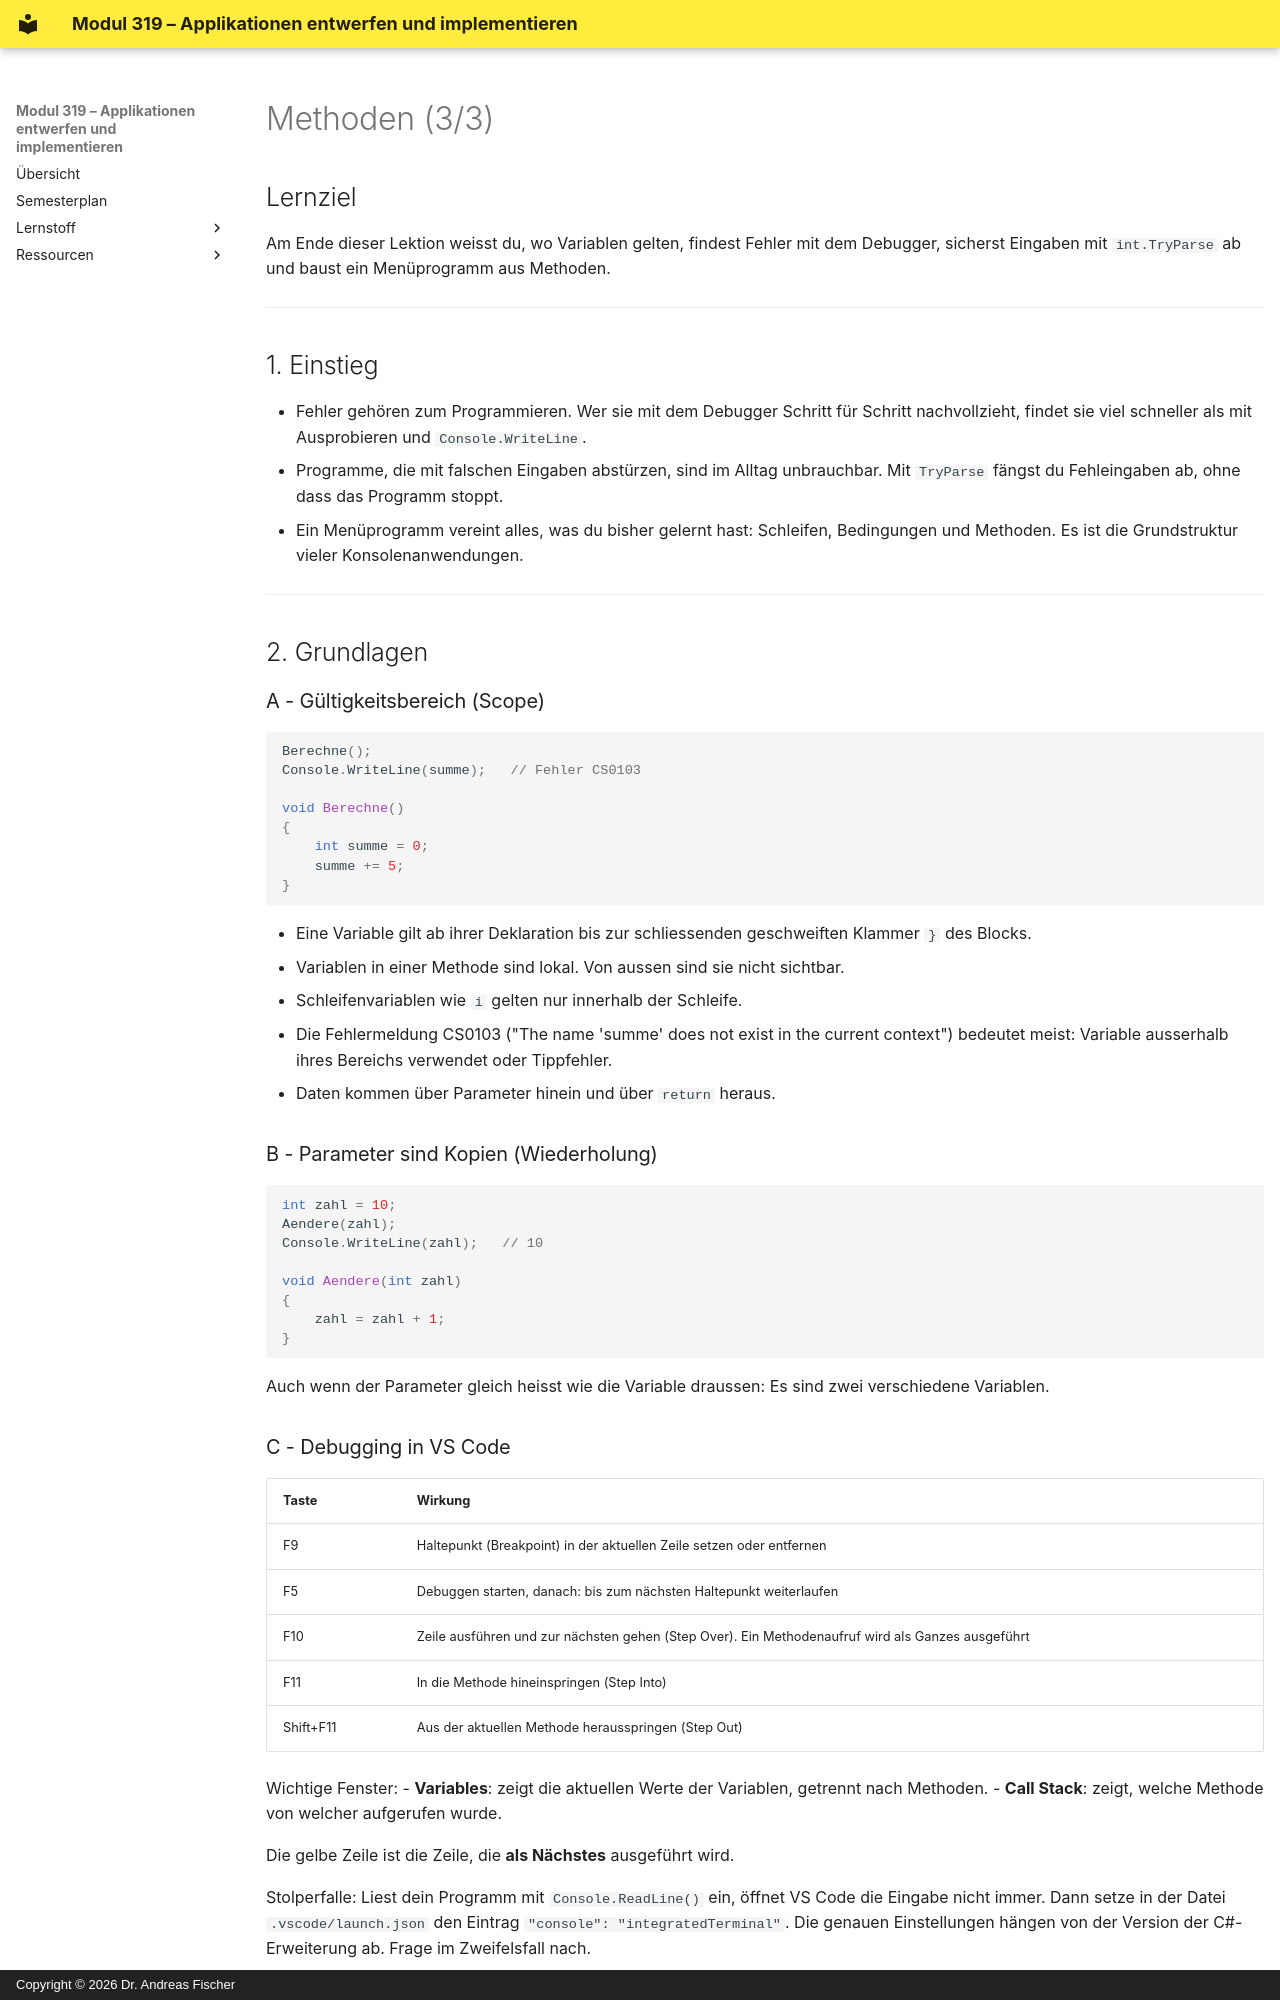

repository: Level8Broccoli/csharp-school · page: schueler/methoden3-handout/index.html · generator: mkdocs · copyright: Copyright © 2026 Dr. Andreas Fischer

# Methoden (3/3)

## Lernziel
Am Ende dieser Lektion weisst du, wo Variablen gelten, findest Fehler mit dem Debugger, sicherst Eingaben mit `int.TryParse` ab und baust ein Menüprogramm aus Methoden.

---

## 1. Einstieg

- Fehler gehören zum Programmieren. Wer sie mit dem Debugger Schritt für Schritt nachvollzieht, findet sie viel schneller als mit Ausprobieren und `Console.WriteLine`.
- Programme, die mit falschen Eingaben abstürzen, sind im Alltag unbrauchbar. Mit `TryParse` fängst du Fehleingaben ab, ohne dass das Programm stoppt.
- Ein Menüprogramm vereint alles, was du bisher gelernt hast: Schleifen, Bedingungen und Methoden. Es ist die Grundstruktur vieler Konsolenanwendungen.

---

## 2. Grundlagen

### A - Gültigkeitsbereich (Scope)

```csharp
Berechne();
Console.WriteLine(summe);   // Fehler CS0103

void Berechne()
{
    int summe = 0;
    summe += 5;
}
```

- Eine Variable gilt ab ihrer Deklaration bis zur schliessenden geschweiften Klammer `}` des Blocks.
- Variablen in einer Methode sind lokal. Von aussen sind sie nicht sichtbar.
- Schleifenvariablen wie `i` gelten nur innerhalb der Schleife.
- Die Fehlermeldung CS0103 ("The name 'summe' does not exist in the current context") bedeutet meist: Variable ausserhalb ihres Bereichs verwendet oder Tippfehler.
- Daten kommen über Parameter hinein und über `return` heraus.

### B - Parameter sind Kopien (Wiederholung)

```csharp
int zahl = 10;
Aendere(zahl);
Console.WriteLine(zahl);   // 10

void Aendere(int zahl)
{
    zahl = zahl + 1;
}
```

Auch wenn der Parameter gleich heisst wie die Variable draussen: Es sind zwei verschiedene Variablen.

### C - Debugging in VS Code

| Taste | Wirkung |
|---|---|
| F9 | Haltepunkt (Breakpoint) in der aktuellen Zeile setzen oder entfernen |
| F5 | Debuggen starten, danach: bis zum nächsten Haltepunkt weiterlaufen |
| F10 | Zeile ausführen und zur nächsten gehen (Step Over). Ein Methodenaufruf wird als Ganzes ausgeführt |
| F11 | In die Methode hineinspringen (Step Into) |
| Shift+F11 | Aus der aktuellen Methode herausspringen (Step Out) |

Wichtige Fenster:
- **Variables**: zeigt die aktuellen Werte der Variablen, getrennt nach Methoden.
- **Call Stack**: zeigt, welche Methode von welcher aufgerufen wurde.

Die gelbe Zeile ist die Zeile, die **als Nächstes** ausgeführt wird.

Stolperfalle: Liest dein Programm mit `Console.ReadLine()` ein, öffnet VS Code die Eingabe nicht immer. Dann setze in der Datei `.vscode/launch.json` den Eintrag `"console": "integratedTerminal"`. Die genauen Einstellungen hängen von der Version der C#-Erweiterung ab. Frage im Zweifelsfall nach.
